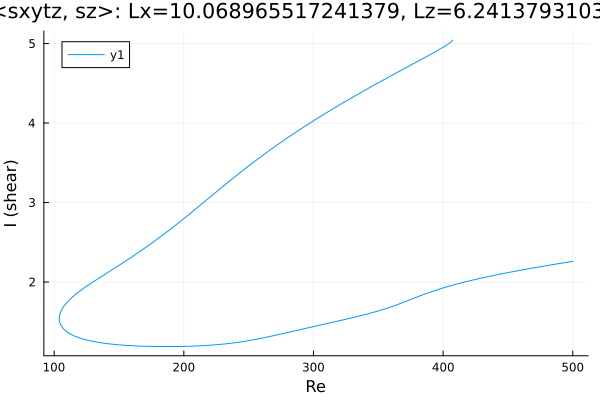

Data behind this chart, as committed beside it:
Re, shear
407.2, 5.044
407.2, 5.044
407.2, 5.044
407.2, 5.044
407.2, 5.044
407.2, 5.044
407.2, 5.043
407.2, 5.043
407.2, 5.041
406.9, 5.035
406.2, 5.023
404.8, 5.005
403.4, 4.989
402, 4.974
400.6, 4.96
399.1, 4.946
397.7, 4.932
396.3, 4.919
394.9, 4.906
393.5, 4.892
392.1, 4.88
390.7, 4.867
389.2, 4.854
387.8, 4.841
386.4, 4.829
385, 4.816
383.6, 4.804
382.2, 4.791
380.8, 4.779
379.3, 4.766
377.9, 4.754
376.5, 4.742
375.1, 4.729
373.7, 4.717
372.3, 4.704
370.9, 4.692
369.4, 4.679
368, 4.667
366.6, 4.654
365.2, 4.642
363.8, 4.63
362.4, 4.617
361, 4.604
359.5, 4.592
358.1, 4.579
356.7, 4.567
355.3, 4.554
353.9, 4.541
352.5, 4.529
351.1, 4.516
349.6, 4.503
348.2, 4.49
346.8, 4.478
345.4, 4.465
344, 4.452
342.6, 4.439
341.2, 4.426
339.7, 4.413
338.3, 4.4
336.9, 4.387
... 509 more rows
